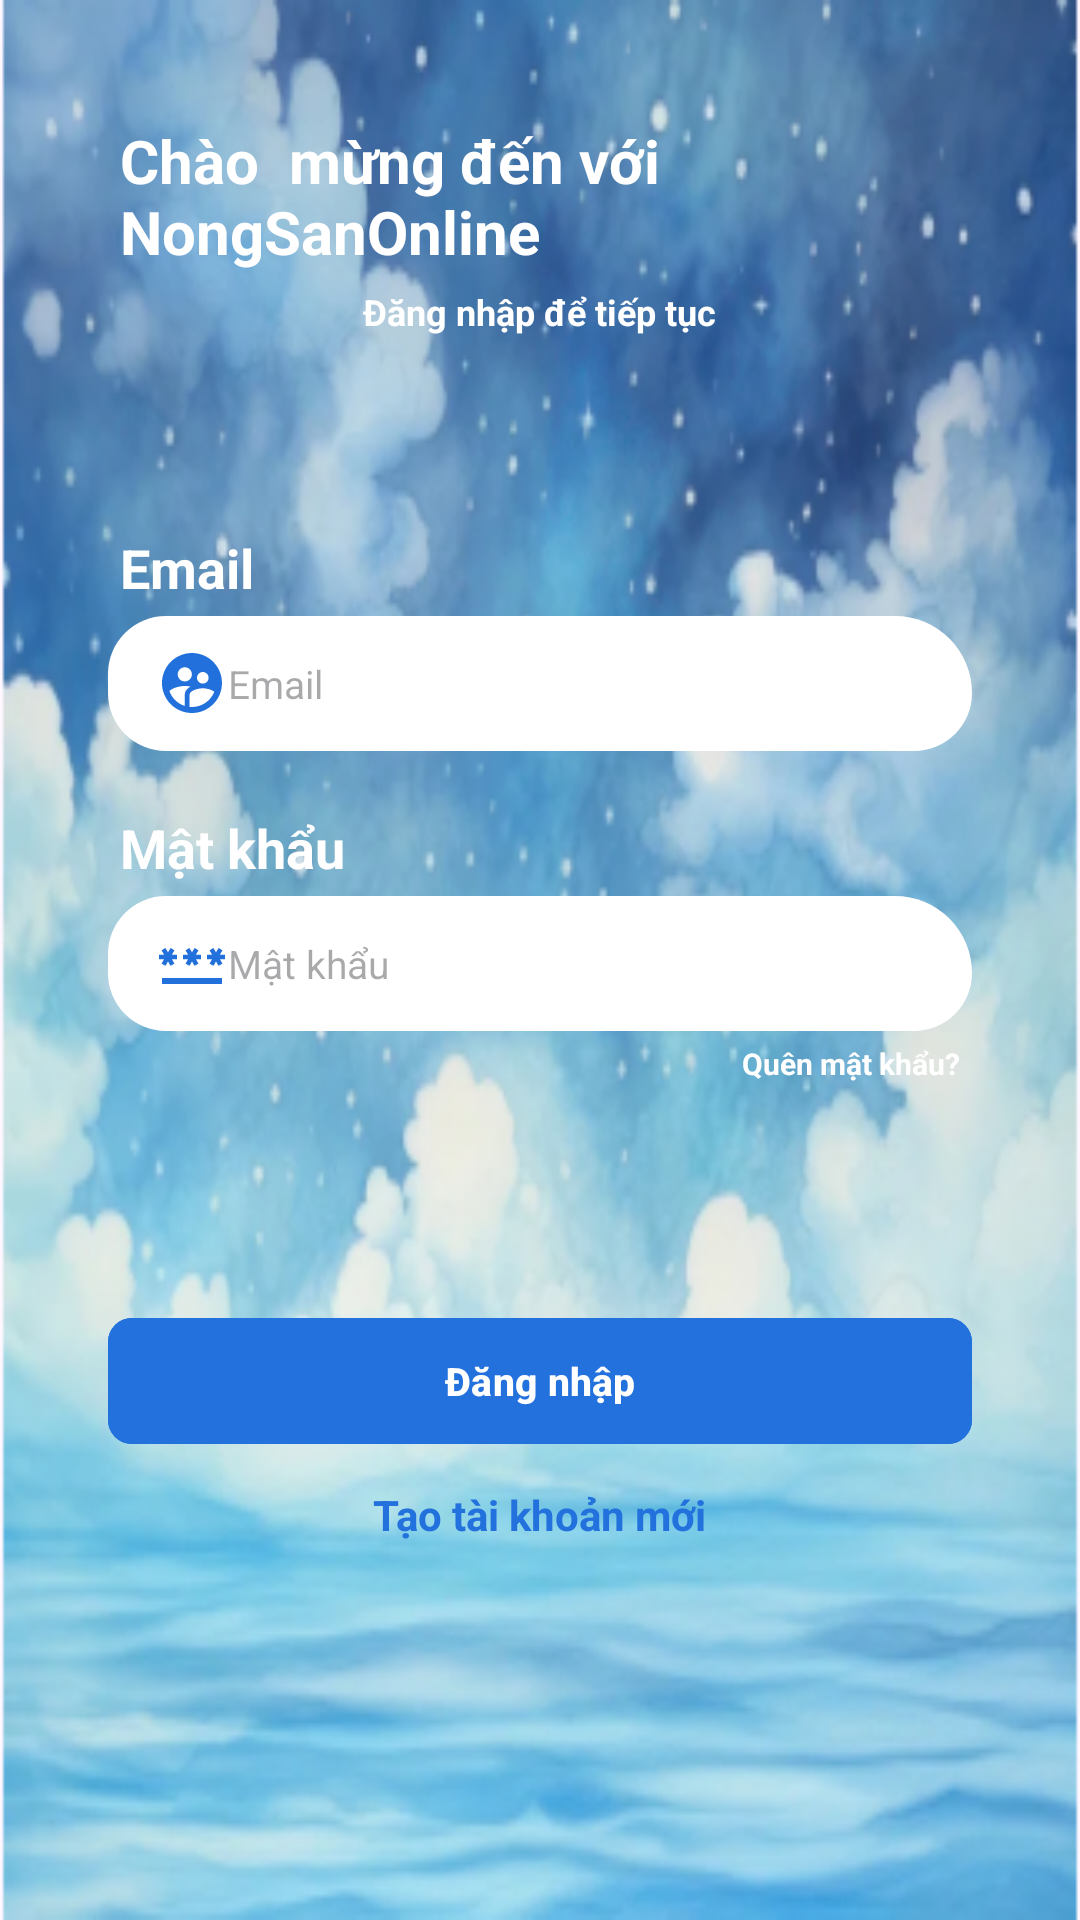

Write the Android layout XML for this screen, with the resource values it uses.
<!-- AndroidManifest.xml: application theme Theme.AgriculturalTrade -->
<!-- res/layout/activity_log_in.xml -->
<?xml version="1.0" encoding="utf-8"?>
<ScrollView xmlns:android="http://schemas.android.com/apk/res/android"
    xmlns:app="http://schemas.android.com/apk/res-auto"
    xmlns:tools="http://schemas.android.com/tools"
    android:layout_width="match_parent"
    android:layout_height="match_parent"
    android:clipToPadding="false"
    android:overScrollMode="never"
    android:padding="24dp"
    android:background="@mipmap/bg_banner_foreground"
    android:scrollbars="none"
    tools:context=".Authentication.Log_in">
    <LinearLayout
        android:layout_width="match_parent"
        android:layout_height="wrap_content"
        android:gravity="center_horizontal"
        android:padding="12dp"
        android:orientation="vertical">
        <TextView
            android:layout_width="wrap_content"
            android:layout_height="wrap_content"
            android:layout_margin="4dp"
            android:text="Chào  mừng đến với NongSanOnline"
            android:textColor="@color/white"
            android:textSize="20sp"
            android:textStyle="bold"/>

        <TextView
            android:layout_width="wrap_content"
            android:layout_height="wrap_content"
            android:layout_margin="1dp"
            android:text="Đăng nhập để tiếp tục"
            android:textColor="@color/white"
            android:textSize="12sp"
            android:textStyle="bold" />
        <TextView
            android:layout_width="wrap_content"
            android:layout_height="wrap_content"
            android:layout_margin="4dp"
            android:text="Email"
            android:layout_gravity="start"
            android:textColor="@color/white"
            android:textSize="18sp"
            android:paddingTop="60dp"
            android:textStyle="bold"/>

        <EditText
            android:id="@+id/inputEmail"
            android:layout_width="match_parent"
            android:layout_height="45dp"
            android:background="@drawable/background_chat_input"
            android:drawableLeft="@drawable/ic_user"
            android:hint="Email"
            android:imeOptions="actionNext"
            android:importantForAutofill="no"
            android:inputType="textEmailAddress"
            android:paddingStart="16dp"
            android:paddingEnd="16dp"
            android:textColor="@color/primary_text"
            android:textSize="13sp" />

        <TextView
            android:id="@+id/textNotificationEmail"
            android:layout_width="wrap_content"
            android:layout_height="wrap_content"
            android:layout_margin="1dp"
            android:text="Please enter your email!"
            android:textColor="@color/error"
            android:visibility="gone"
            />
        <TextView
            android:layout_width="wrap_content"
            android:layout_height="wrap_content"
            android:layout_margin="4dp"
            android:text="Mật khẩu"
            android:layout_gravity="start"
            android:textColor="@color/white"
            android:paddingTop="16dp"
            android:textSize="18sp"
            android:textStyle="bold"/>
        <EditText
            android:id="@+id/inputPassword"
            android:layout_width="match_parent"
            android:layout_height="45dp"
            android:background="@drawable/background_chat_input"
            android:hint="Mật khẩu"
            android:drawableLeft="@drawable/baseline_password_24"
            android:imeOptions="actionNext"
            android:importantForAutofill="no"
            android:inputType="textPassword"
            android:paddingStart="16dp"
            android:paddingEnd="16dp"
            android:textColor="@color/primary_text"
            android:textSize="13sp" />
        <TextView
            android:id="@+id/textForgotPassword"
            android:layout_width="wrap_content"
            android:layout_height="wrap_content"
            android:layout_margin="4dp"
            android:text="Quên mật khẩu?"
            android:layout_gravity="end"
            android:textColor="@color/white"
            android:textSize="10sp"
            android:textStyle="bold"/>
        <TextView
            android:id="@+id/textNotificationPwd"
            android:layout_width="wrap_content"
            android:layout_height="wrap_content"
            android:layout_margin="1dp"
            android:text="Please enter your password "
            android:textColor="@color/error"
            android:visibility="gone"
            />

        <FrameLayout
            android:layout_width="match_parent"
            android:layout_marginTop="20dp"
            android:animateLayoutChanges="true"
            android:layout_height="wrap_content">
            <com.google.android.material.button.MaterialButton
                android:id="@+id/buttonSignIn"
                android:layout_width="match_parent"
                android:layout_height="50dp"
                android:layout_marginTop="50dp"
                android:text="Đăng nhập"
                android:textColor="@color/white"
                android:backgroundTint="@color/primary"
                android:textSize="13sp"
                android:textStyle="bold"
                app:cornerRadius="8dp"
                />
            <ProgressBar
                android:id="@+id/progressBar"
                android:layout_width="25dp"
                android:layout_height="25dp"
                android:layout_gravity="center"
                android:visibility="invisible"
                />
        </FrameLayout>

        <TextView
            android:id="@+id/textCreateNewAccount"
            android:layout_width="wrap_content"
            android:layout_height="wrap_content"
            android:layout_marginTop="10dp"
            android:text="Tạo tài khoản mới"
            android:textColor="@color/primary"
            android:textStyle="bold"/>

    </LinearLayout>




</ScrollView>
<!-- resources referenced by this layout -->
<resources>
  <color name="error">#B00020</color>
  <color name="primary">#2271DC</color>
  <color name="primary_text">#212121</color>
  <color name="white">#FFFFFF</color>
  <!-- drawable background_chat_input (drawable) -->
  <?xml version="1.0" encoding="utf-8"?>
  <shape xmlns:android="http://schemas.android.com/apk/res/android"
      android:shape="rectangle">
  <solid android:color="@color/white"/>
      <corners android:radius="24dp"
          android:topRightRadius="32dp"/>
  </shape>
  <!-- drawable baseline_password_24 (drawable) -->
  <vector android:height="24dp" android:tint="#2270DB"
      android:viewportHeight="24" android:viewportWidth="24"
      android:width="24dp" xmlns:android="http://schemas.android.com/apk/res/android">
      <path android:fillColor="@android:color/white" android:pathData="M2,17h20v2H2V17zM3.15,12.95L4,11.47l0.85,1.48l1.3,-0.75L5.3,10.72H7v-1.5H5.3l0.85,-1.47L4.85,7L4,8.47L3.15,7l-1.3,0.75L2.7,9.22H1v1.5h1.7L1.85,12.2L3.15,12.95zM9.85,12.2l1.3,0.75L12,11.47l0.85,1.48l1.3,-0.75l-0.85,-1.48H15v-1.5h-1.7l0.85,-1.47L12.85,7L12,8.47L11.15,7l-1.3,0.75l0.85,1.47H9v1.5h1.7L9.85,12.2zM23,9.22h-1.7l0.85,-1.47L20.85,7L20,8.47L19.15,7l-1.3,0.75l0.85,1.47H17v1.5h1.7l-0.85,1.48l1.3,0.75L20,11.47l0.85,1.48l1.3,-0.75l-0.85,-1.48H23V9.22z"/>
  </vector>
  <!-- drawable ic_user (drawable) -->
  <vector android:height="24dp" android:tint="#2270DB"
      android:viewportHeight="24" android:viewportWidth="24"
      android:width="24dp" xmlns:android="http://schemas.android.com/apk/res/android">
      <path android:fillColor="@android:color/white" android:pathData="M11.99,2c-5.52,0 -10,4.48 -10,10s4.48,10 10,10 10,-4.48 10,-10 -4.48,-10 -10,-10zM15.6,8.34c1.07,0 1.93,0.86 1.93,1.93 0,1.07 -0.86,1.93 -1.93,1.93 -1.07,0 -1.93,-0.86 -1.93,-1.93 -0.01,-1.07 0.86,-1.93 1.93,-1.93zM9.6,6.76c1.3,0 2.36,1.06 2.36,2.36 0,1.3 -1.06,2.36 -2.36,2.36s-2.36,-1.06 -2.36,-2.36c0,-1.31 1.05,-2.36 2.36,-2.36zM9.6,15.89v3.75c-2.4,-0.75 -4.3,-2.6 -5.14,-4.96 1.05,-1.12 3.67,-1.69 5.14,-1.69 0.53,0 1.2,0.08 1.9,0.22 -1.64,0.87 -1.9,2.02 -1.9,2.68zM11.99,20c-0.27,0 -0.53,-0.01 -0.79,-0.04v-4.07c0,-1.42 2.94,-2.13 4.4,-2.13 1.07,0 2.92,0.39 3.84,1.15 -1.17,2.97 -4.06,5.09 -7.45,5.09z"/>
  </vector>
  <!-- mipmap bg_banner_foreground: webp bitmap (mipmap-hdpi, 31402 bytes) -->
  <style name="Theme.AgriculturalTrade" parent="Base.Theme.AgriculturalTrade" />
  <style name="Base.Theme.AgriculturalTrade" parent="Theme.Material3.DayNight.NoActionBar">
          
          
      </style>
</resources>
